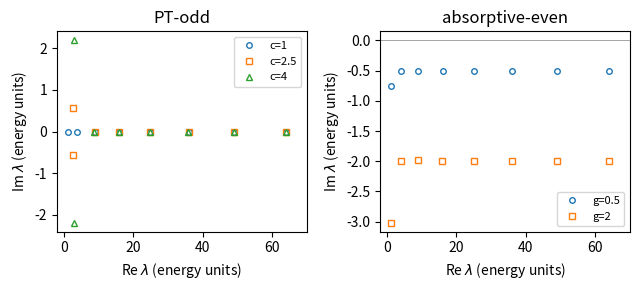

Reproduce this figure in Python.
import numpy as np, matplotlib; matplotlib.use("Agg"); import matplotlib.pyplot as plt
from scipy.linalg import eig
def s1(a,b):
    if (a+b)%2==0: return 0.0
    return -4/np.pi*(1/(4-(a-b)**2)-1/(4-(a+b)**2))
def c1(a,b): return -0.5*(int(abs(a-b)==2)-int(a+b==2))
K=60; nn=np.arange(1,K+1); E=nn**2.0
S=np.array([[s1(a,b) for b in nn] for a in nn])
C=np.eye(K)+np.array([[c1(a,b) for b in nn] for a in nn])
fig,(ax1,ax2)=plt.subplots(1,2,figsize=(6.5,3))
for c,mk in ((1,'o'),(2.5,'s'),(4,'^')):
    l=eig(np.diag(E)+1j*c*S,right=False)
    ax1.plot(l.real,l.imag,mk,ms=4,mfc='none',label=f'c={c}')
ax1.set_xlim(-2,70); ax1.set_xlabel(r'Re $\lambda$ (energy units)'); ax1.set_ylabel(r'Im $\lambda$ (energy units)'); ax1.set_title('PT-odd'); ax1.legend(fontsize=8)
for g,mk in ((0.5,'o'),(2,'s')):
    l=eig(np.diag(E)-1j*g*C,right=False)
    ax2.plot(l.real,l.imag,mk,ms=4,mfc='none',label=f'g={g}')
ax2.axhline(0,color='gray',lw=0.5)
ax2.set_xlim(-2,70); ax2.set_xlabel(r'Re $\lambda$ (energy units)'); ax2.set_ylabel(r'Im $\lambda$ (energy units)'); ax2.set_title('absorptive-even'); ax2.legend(fontsize=8)
plt.tight_layout()
plt.savefig("non-hermitian_complexplane.pdf", bbox_inches="tight")
